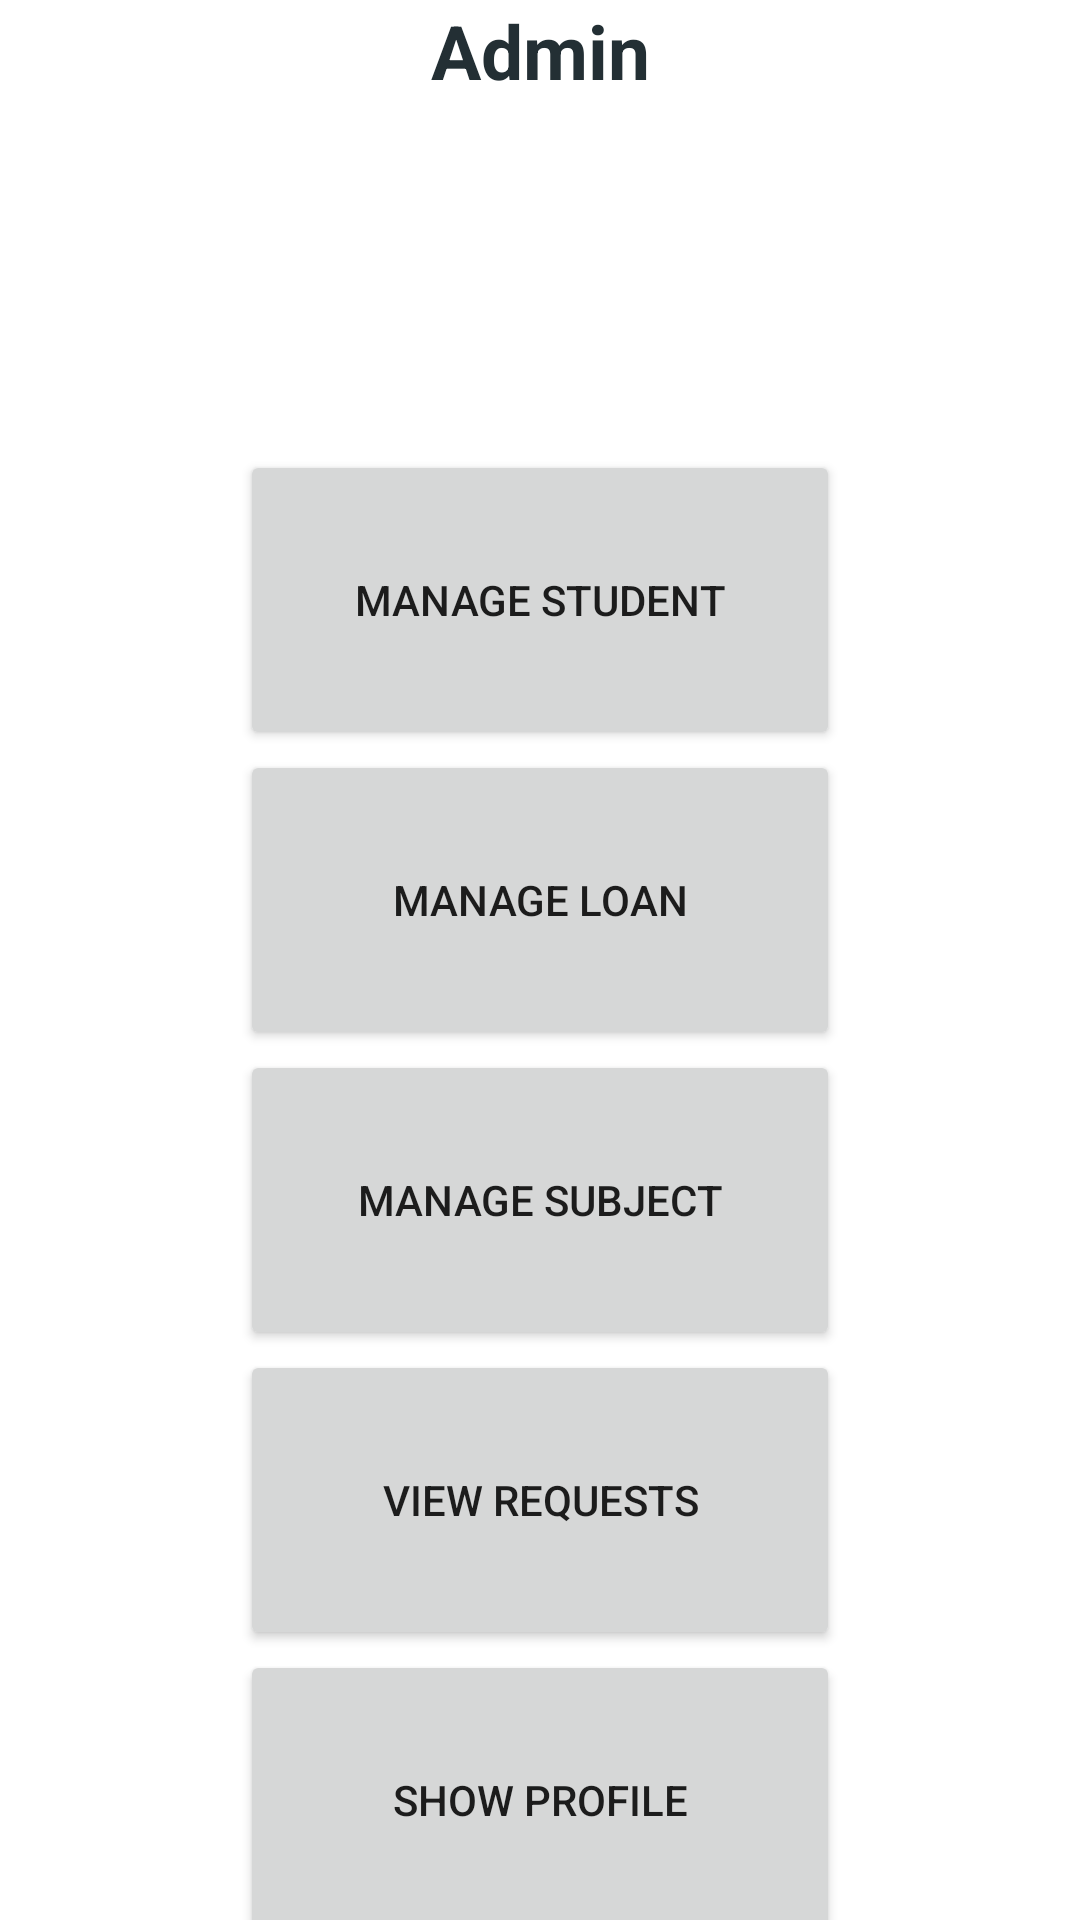

The Android layout XML behind this screen, and the referenced resources:
<!-- AndroidManifest.xml: application theme Theme.TuitionFee -->
<!-- res/layout/activity_admin_menu.xml -->
<?xml version="1.0" encoding="utf-8"?>
<LinearLayout xmlns:android="http://schemas.android.com/apk/res/android"
    xmlns:app="http://schemas.android.com/apk/res-auto"
    xmlns:tools="http://schemas.android.com/tools"
    android:layout_width="match_parent"
    android:layout_height="match_parent"
    tools:context=".adminActivities.AdminMenuActivity"
    android:orientation="vertical">

    <TextView
        android:layout_width="200dp"
        android:layout_height="100dp"
        android:layout_gravity="center"
        android:text="Admin"
        android:textSize="25dp"
        android:textStyle="bold"
        android:textAlignment="center"
        android:textColor="@color/blue_800"
        android:layout_marginBottom="50dp"/>
    <Button
        android:layout_width="200dp"
        android:layout_height="100dp"
        android:text="Manage Student"
        android:onClick="goToManageStudent"
        android:layout_gravity="center"/>
    <Button
        android:layout_width="200dp"
        android:layout_height="100dp"
        android:text="Manage Loan"
        android:onClick="goToManageLoan"
        android:layout_gravity="center"/>
    <Button
        android:layout_width="200dp"
        android:layout_height="100dp"
        android:text="Manage Subject"
        android:onClick="goToManageSubject"
        android:layout_gravity="center"/>
    <Button
        android:layout_width="200dp"
        android:layout_height="100dp"
        android:text="View Requests"
        android:onClick="goToViewRequests"
        android:layout_gravity="center"/>
    <Button
        android:layout_width="200dp"
        android:layout_height="100dp"
        android:text="Show Profile"
        android:onClick="showProfile"
        android:layout_gravity="center"/>

</LinearLayout>
<!-- resources referenced by this layout -->
<resources>
  <color name="blue_800">#FF232F34</color>
  <style name="Theme.TuitionFee" parent="Theme.MaterialComponents.DayNight.DarkActionBar">
          
          <item name="colorPrimary">@color/blue_700</item>
          <item name="colorPrimaryVariant">@color/blue_800</item>
          <item name="colorOnPrimary">@color/white</item>
          
          <item name="colorSecondary">@color/orange_500</item>
          <item name="colorSecondaryVariant">@color/teal_700</item>
          <item name="colorOnSecondary">@color/black</item>
          
          <item name="android:statusBarColor" tools:targetApi="l">?attr/colorPrimaryVariant</item>
          
      </style>
  <color name="blue_700">#FF344955</color>
  <color name="white">#FFFFFFFF</color>
  <color name="orange_500">#FFF9AA33</color>
  <color name="teal_700">#FF018786</color>
  <color name="black">#FF000000</color>
</resources>
